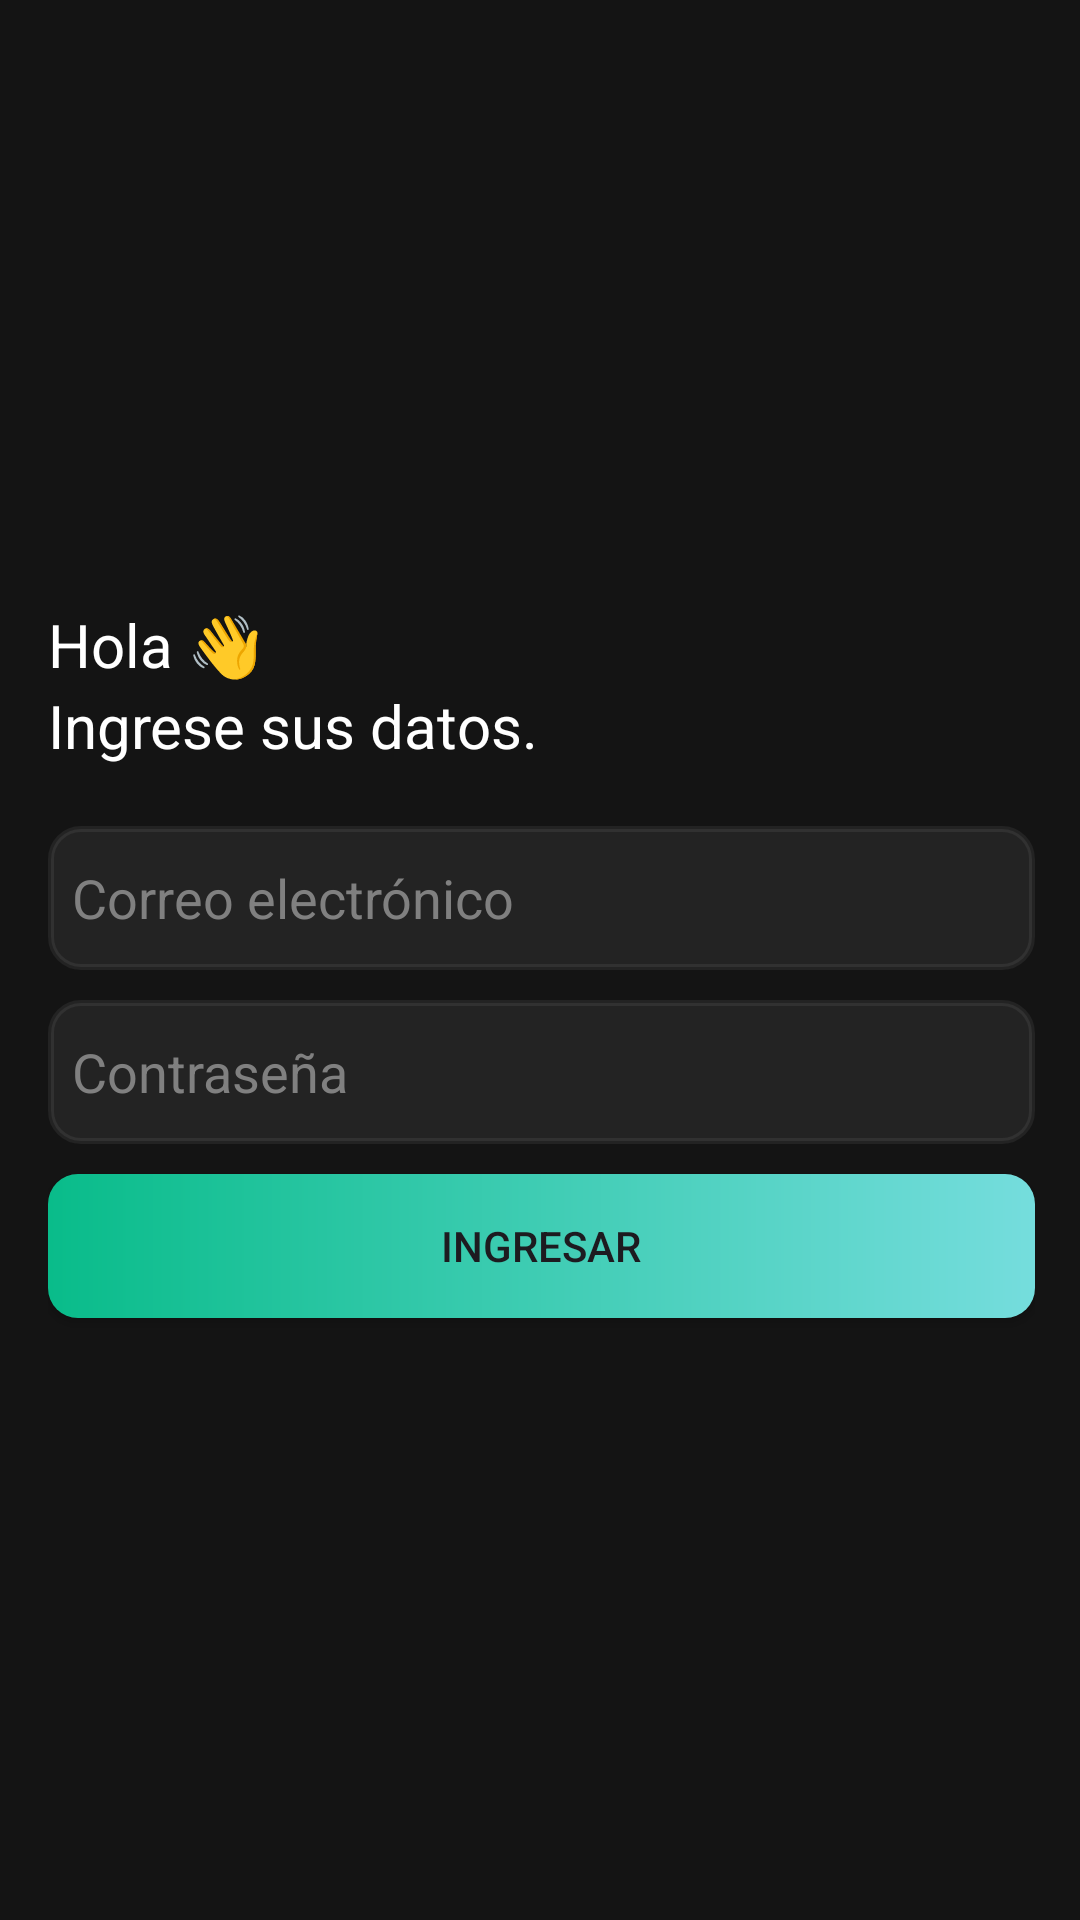

The Android layout XML behind this screen, and the referenced resources:
<!-- AndroidManifest.xml: application theme Theme.Tpo -->
<!-- res/layout/activity_login.xml -->
<?xml version="1.0" encoding="utf-8"?>
<androidx.constraintlayout.widget.ConstraintLayout xmlns:android="http://schemas.android.com/apk/res/android"
    xmlns:app="http://schemas.android.com/apk/res-auto"
    xmlns:tools="http://schemas.android.com/tools"
    android:id="@+id/main"
    android:layout_width="match_parent"
    android:layout_height="match_parent"
    android:background="@color/app_background"
    android:padding="0dp"
    tools:context=".ui.login.LoginActivity">

    <LinearLayout
        android:layout_width="409dp"
        android:layout_height="729dp"
        android:gravity="center"
        android:orientation="vertical"
        android:padding="40dp"
        app:layout_constraintBottom_toBottomOf="parent"
        app:layout_constraintEnd_toEndOf="parent"
        app:layout_constraintStart_toStartOf="parent"
        app:layout_constraintTop_toTopOf="parent">

        <TextView
            android:id="@+id/textView"
            android:layout_width="match_parent"
            android:layout_height="wrap_content"
            android:text="Hola 👋"
            android:textColor="@color/white"
            android:textSize="20dp" />

        <TextView
            android:id="@+id/textView2"
            android:layout_width="match_parent"
            android:layout_height="wrap_content"
            android:layout_marginBottom="20dp"
            android:text="Ingrese sus datos."
            android:textColor="@color/white"
            android:textSize="20dp" />

        <EditText
            android:id="@+id/editTextTextEmailAddress"
            android:layout_width="match_parent"
            android:layout_height="wrap_content"
            android:layout_marginBottom="10dp"
            android:background="@drawable/border_radius"
            android:backgroundTint="@color/app_transparent"
            android:padding="8dp"
            android:ems="10"
            android:hint="Correo electrónico"
            android:inputType="textEmailAddress"
            android:textColorHint="@color/app_hint"
            android:minHeight="48dip"
            android:textColor="@color/white"

            />

        <EditText
            android:id="@+id/editTextTextPassword"
            android:layout_width="match_parent"
            android:layout_height="wrap_content"
            android:layout_marginBottom="10dp"
            android:background="@drawable/border_radius"
            android:backgroundTint="@color/app_transparent"
            android:ems="10"
            android:hint="Contraseña"
            android:inputType="textPassword"
            android:minHeight="48dip"
            android:padding="8dp"
            android:textColor="@color/white"
            android:textColorHint="@color/app_hint" />

        <android.widget.Button
            android:id="@+id/btnLogin"
            android:layout_width="match_parent"
            android:layout_height="wrap_content"
            android:layout_margin="0dp"
            android:layout_marginTop="30dp"
            android:background="@drawable/gradient1"
            android:text="Ingresar" />
    </LinearLayout>
</androidx.constraintlayout.widget.ConstraintLayout>
<!-- resources referenced by this layout -->
<resources>
  <color name="app_background">#141414</color>
  <color name="app_hint">#808080</color>
  <color name="app_transparent">#12D9D9D9</color>
  <color name="white">#FFFFFFFF</color>
  <!-- drawable border_radius (drawable) -->
  <?xml version="1.0" encoding="utf-8"?>
  <shape xmlns:android="http://schemas.android.com/apk/res/android"
      android:shape="rectangle"
      android:padding="10dp">
  
      <corners
          android:bottomRightRadius="10dp"
          android:bottomLeftRadius="10dp"
          android:topLeftRadius="10dp"
          android:topRightRadius="10dp" />
  
      <stroke
          android:color="#919191"
          android:width="2dp"/>
  </shape>
  <!-- drawable gradient1 (drawable) -->
  <?xml version="1.0" encoding="utf-8"?>
  <shape xmlns:android="http://schemas.android.com/apk/res/android">
      <gradient
          android:type="linear"
          android:angle="0"
          android:startColor="@color/app_main"
          android:endColor="@color/app_third"
          >
      </gradient>
  
      <corners android:radius="10dp"></corners>
  </shape>
  <style name="Theme.Tpo" parent="Base.Theme.Tpo" />
  <color name="app_main">#09BC8A</color>
  <color name="app_third">#75DDDD</color>
  <style name="Base.Theme.Tpo" parent="Theme.Material3.DayNight.NoActionBar">
          
          
      </style>
</resources>
